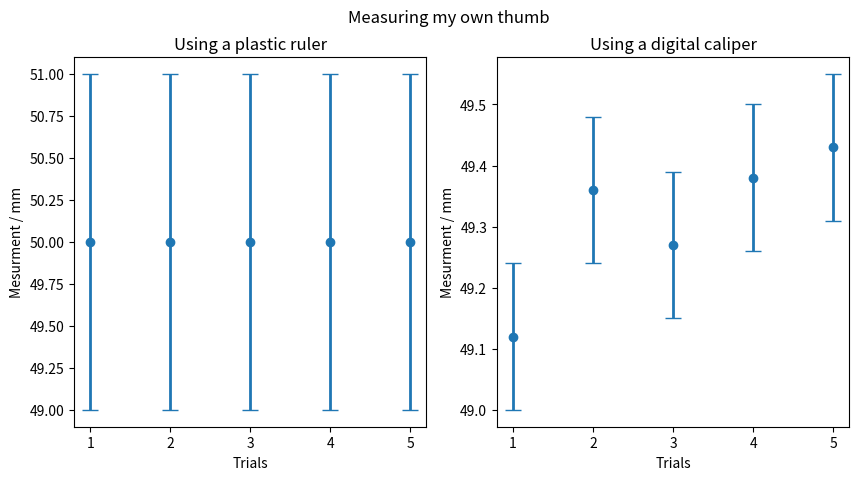
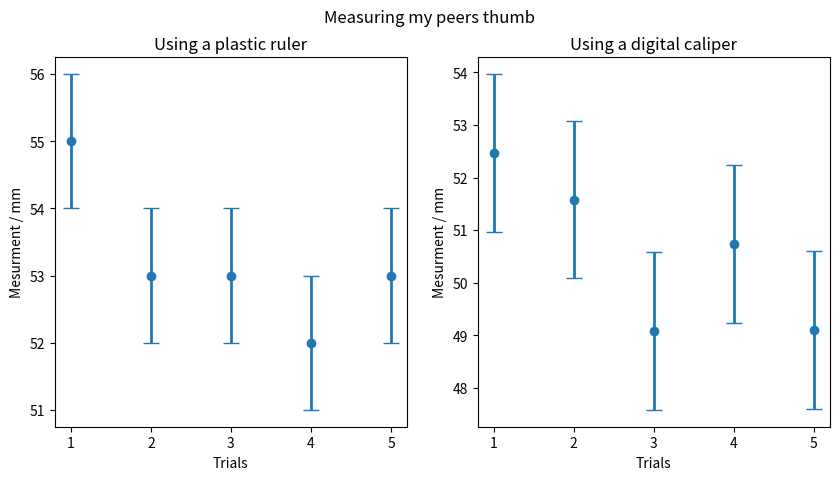

Python code for these plots, in order:
import numpy as np
import matplotlib.pyplot as plt

x = [1, 2, 3, 4, 5]

y1 = [50,] * 5
y1err = [1,] * 5

y2 = [49.12, 49.36, 49.27, 49.38, 49.43]
y2err = [0.12,] * 5

# plot:
fig1, (ruler, caliper) = plt.subplots(1,2)
fig1.set_figwidth(10)
fig1.suptitle("Measuring my own thumb")

ruler.set_title("Using a plastic ruler")
ruler.set_xlabel("Trials")
ruler.set_ylabel("Mesurment / mm")
ruler.errorbar(x, y1, y1err, fmt='o', linewidth=2, capsize=6)

caliper.set_title("Using a digital caliper")
caliper.set_xlabel("Trials")
caliper.set_ylabel("Mesurment / mm")
caliper.errorbar(x, y2, y2err, fmt='o', linewidth=2, capsize=6)

y1 = [55, 53, 53, 52, 53]
y1err = [1,] * 5

y2 = [52.47, 51.58, 49.08, 50.74, 49.10]
y2err = [1.50,] * 5

fig2, (ruler2, caliper2) = plt.subplots(1,2)
fig2.set_figwidth(10)
fig2.suptitle("Measuring my peers thumb")

ruler2.set_title("Using a plastic ruler")
ruler2.set_xlabel("Trials")
ruler2.set_ylabel("Mesurment / mm")
ruler2.errorbar(x, y1, y1err, fmt='o', linewidth=2, capsize=6)

caliper2.set_title("Using a digital caliper")
caliper2.set_xlabel("Trials")
caliper2.set_ylabel("Mesurment / mm")
caliper2.errorbar(x, y2, y2err, fmt='o', linewidth=2, capsize=6)

plt.show()